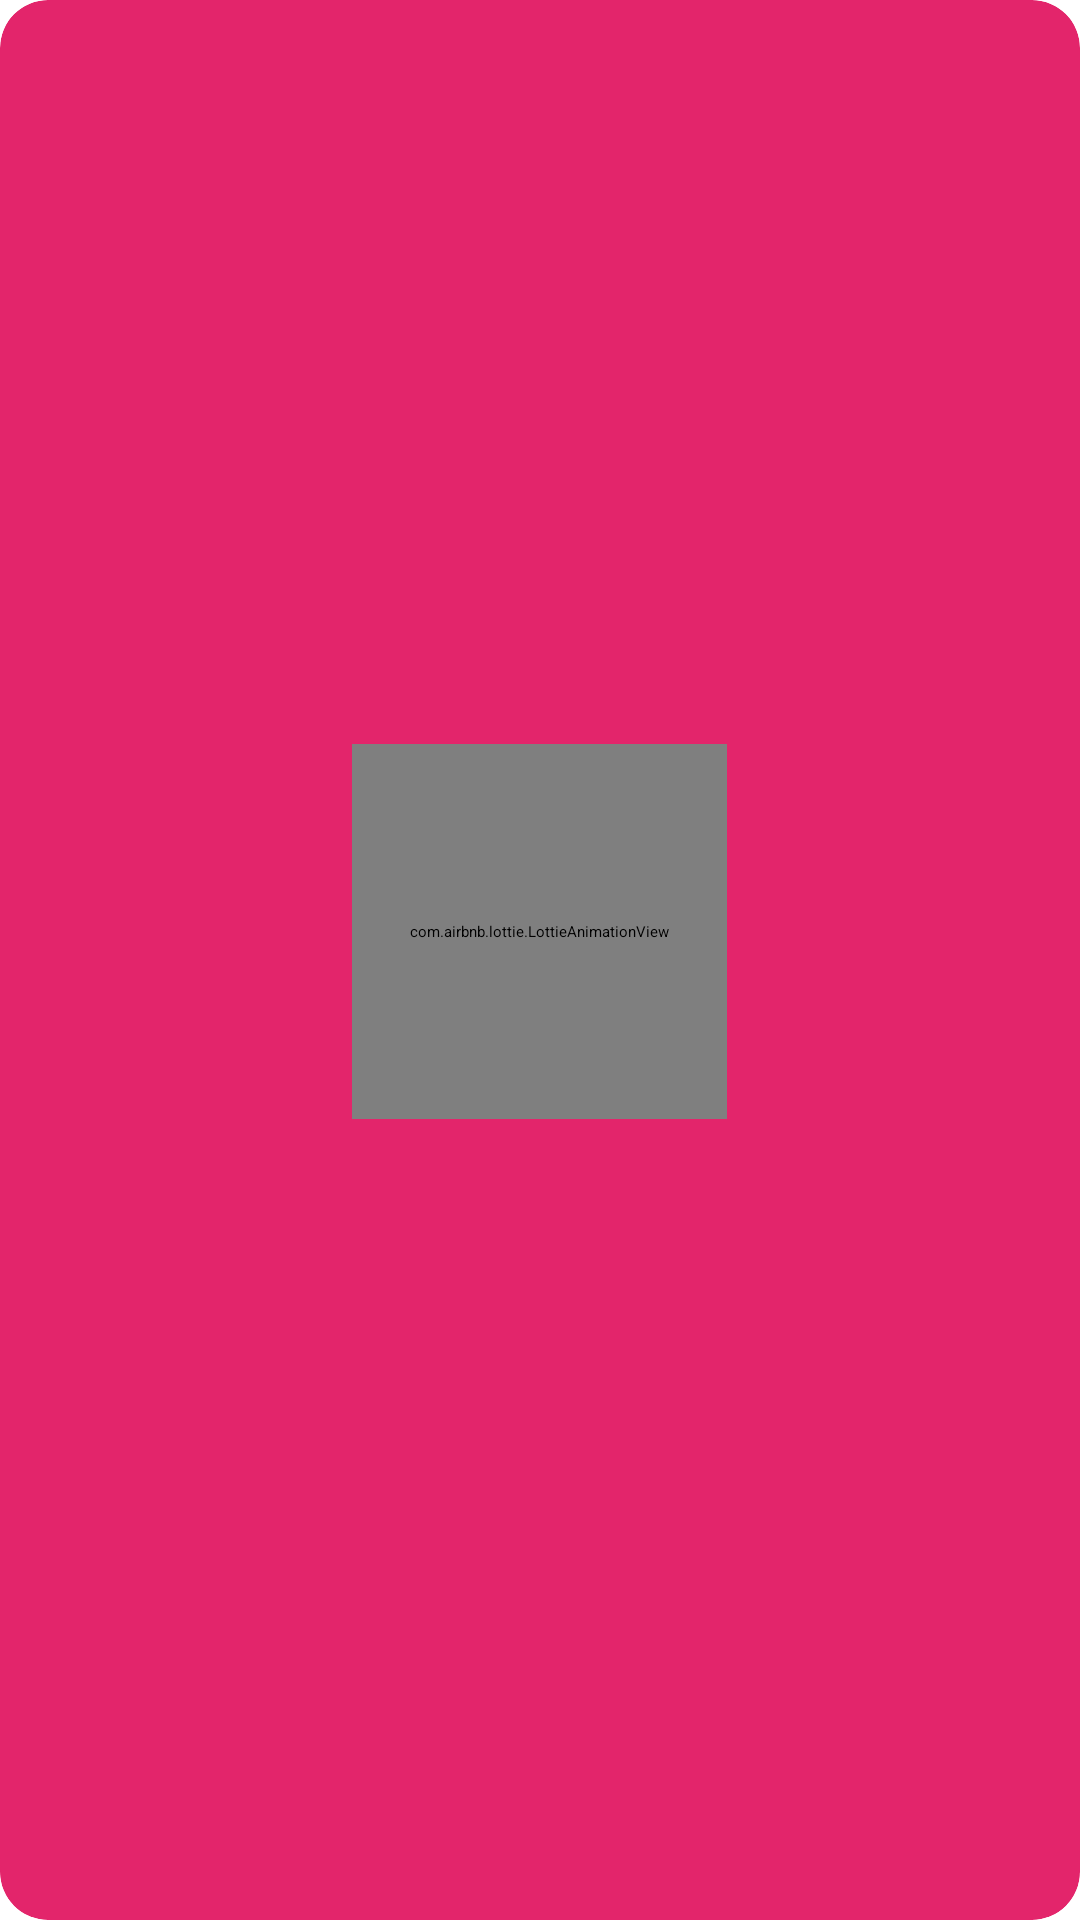

Layout XML and referenced resources for this Android screen:
<!-- AndroidManifest.xml: application theme Theme.OnlineStore -->
<!-- res/layout/product_category_item.xml -->
<?xml version="1.0" encoding="utf-8"?>
<androidx.cardview.widget.CardView xmlns:android="http://schemas.android.com/apk/res/android"
    xmlns:app="http://schemas.android.com/apk/res-auto"
    xmlns:tools="http://schemas.android.com/tools"
    android:layout_width="150dp"
    android:layout_height="150dp"
    android:layout_margin="16dp"
    android:backgroundTint="@color/bustle_pink"
    app:cardCornerRadius="16dp">

    <LinearLayout
        android:layout_width="match_parent"
        android:layout_height="match_parent"
        android:gravity="center"
        android:orientation="vertical">

        <com.airbnb.lottie.LottieAnimationView
            android:id="@+id/animation_view_category"
            android:layout_width="125dp"
            android:layout_height="125dp"
            android:layout_gravity="center|top"
            app:lottie_autoPlay="true"
            app:lottie_loop="true"
            app:lottie_rawRes="@raw/electronics_category_anim" />

        <TextView
            android:id="@+id/text_view_category"
            style="@style/CardTextStyle"
            android:layout_width="match_parent"
            android:layout_height="wrap_content"
            tools:text="Electronics" />

    </LinearLayout>
</androidx.cardview.widget.CardView>
<!-- resources referenced by this layout -->
<resources>
  <color name="bustle_pink">#FFE3256B</color>
  <style name="CardTextStyle">
          <item name="android:textColor">@color/graphite_grey</item>
          <item name="android:textSize">14sp</item>
          <item name="android:gravity">center</item>
          <item name="fontFamily">@font/abhaya_libre_bold</item>
      </style>
  <color name="graphite_grey">#FF474A51</color>
</resources>
